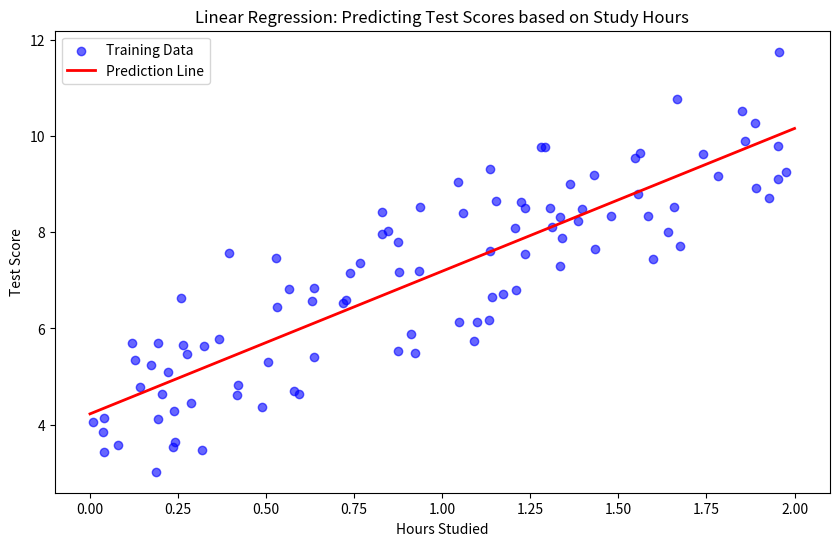

Write the Python code that produced this figure.
import numpy as np
import matplotlib.pyplot as plt

# Step 1: Generate synthetic data
np.random.seed(0)
X = 2 * np.random.rand(100, 1)  # Features (e.g., hours studied)
y = 4 + 3 * X + np.random.randn(100, 1)  # Labels (e.g., test scores with noise)

# Step 2: Implement Linear Regression
# Add a column of ones to X for the intercept term
X_b = np.c_[np.ones((100, 1)), X]  # 100x2 matrix: first column ones, second column X

# Calculate optimal weights (theta) using the Normal Equation: theta = (X_b^T * X_b)^(-1) * X_b^T * y
theta_best = np.linalg.inv(X_b.T.dot(X_b)).dot(X_b.T).dot(y)

# Extract slope and intercept for the line
intercept, slope = theta_best[0, 0], theta_best[1, 0]
print(f"Intercept: {intercept:.2f}, Slope: {slope:.2f}")

# Step 3: Make predictions
X_new = np.array([[0], [2]])  # New data points (e.g., hours studied)
X_new_b = np.c_[np.ones((2, 1)), X_new]  # Add intercept column to new data
y_predict = X_new_b.dot(theta_best)  # Predicted values

# Step 4: Visualization
plt.figure(figsize=(10, 6))
plt.scatter(X, y, color='blue', alpha=0.6, label="Training Data")  # Original data points
plt.plot(X_new, y_predict, color='red', linewidth=2, label="Prediction Line")  # Prediction line

plt.xlabel("Hours Studied")
plt.ylabel("Test Score")
plt.title("Linear Regression: Predicting Test Scores based on Study Hours")
plt.legend()
plt.show()
